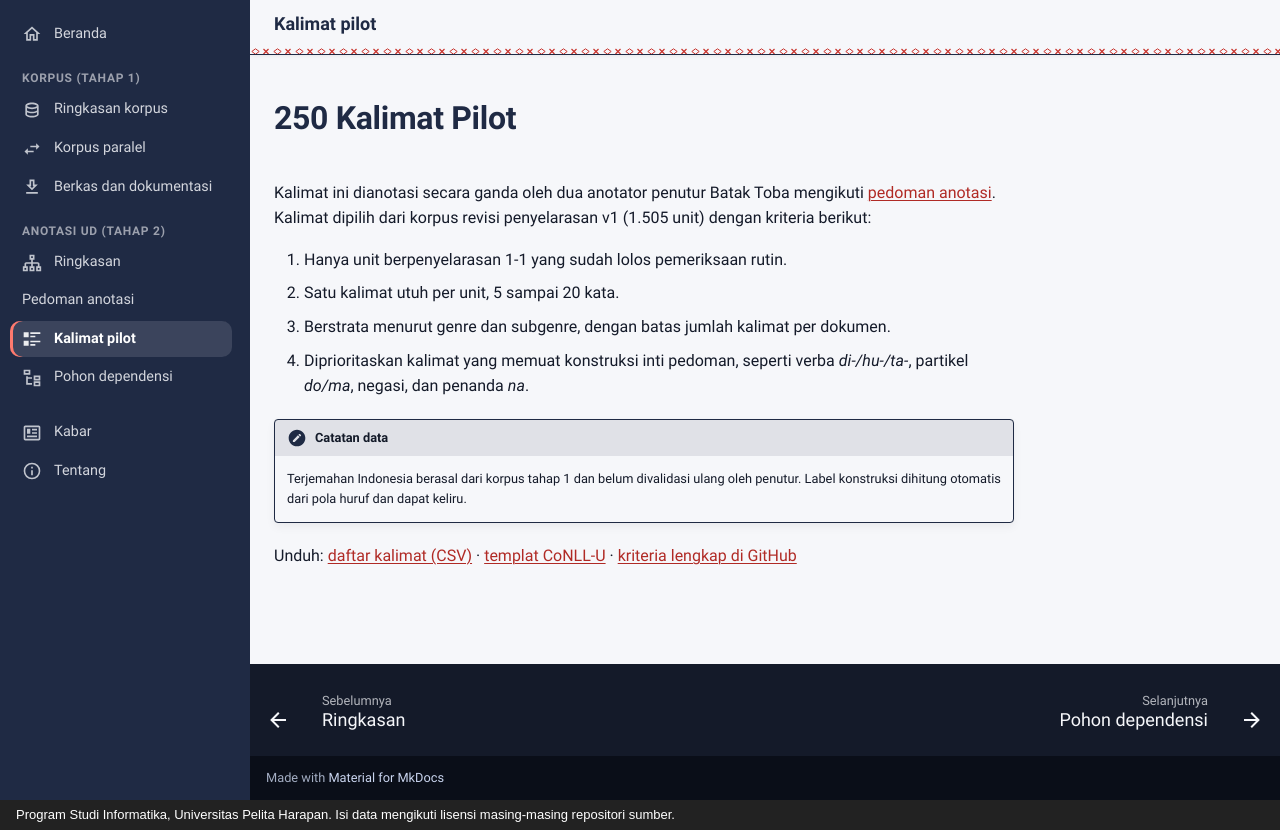

repository: FeliksMakarios/nlptoba.org · page: anotasi-ud/kalimat-pilot/index.html · generator: mkdocs · copyright: Program Studi Informatika, Universitas Pelita Harapan. Isi data mengikuti lisensi masing-masing repositori sumber.

---
icon: material/format-list-text
description: "Jelajahi 250 kalimat pilot Batak Toba untuk anotasi Universal Dependencies, dengan filter genre, batch, konstruksi, dan pencarian kata."
title: Kalimat pilot
---

# 250 Kalimat Pilot

Kalimat ini dianotasi secara ganda oleh dua anotator penutur Batak Toba mengikuti [pedoman anotasi](pedoman.md). Kalimat dipilih dari korpus revisi penyelarasan v1 (1.505 unit) dengan kriteria berikut:

1. Hanya unit berpenyelarasan 1-1 yang sudah lolos pemeriksaan rutin.
2. Satu kalimat utuh per unit, 5 sampai 20 kata.
3. Berstrata menurut genre dan subgenre, dengan batas jumlah kalimat per dokumen.
4. Diprioritaskan kalimat yang memuat konstruksi inti pedoman, seperti verba *di-/hu-/ta-*, partikel *do/ma*, negasi, dan penanda *na*.

!!! note "Catatan data"
    Terjemahan Indonesia berasal dari korpus tahap 1 dan belum divalidasi ulang oleh penutur. Label konstruksi dihitung otomatis dari pola huruf dan dapat keliru.

<div id="pilot-explorer"></div>

Unduh: [daftar kalimat (CSV)](../assets/data/kalimat-pilot.csv) · [templat CoNLL-U](../assets/data/templat-pilot.conllu) · [kriteria lengkap di GitHub](https://github.com/FeliksMakarios/batak-toba-corpus-v2/blob/main/anotasi-ud/pilot/README.md)
